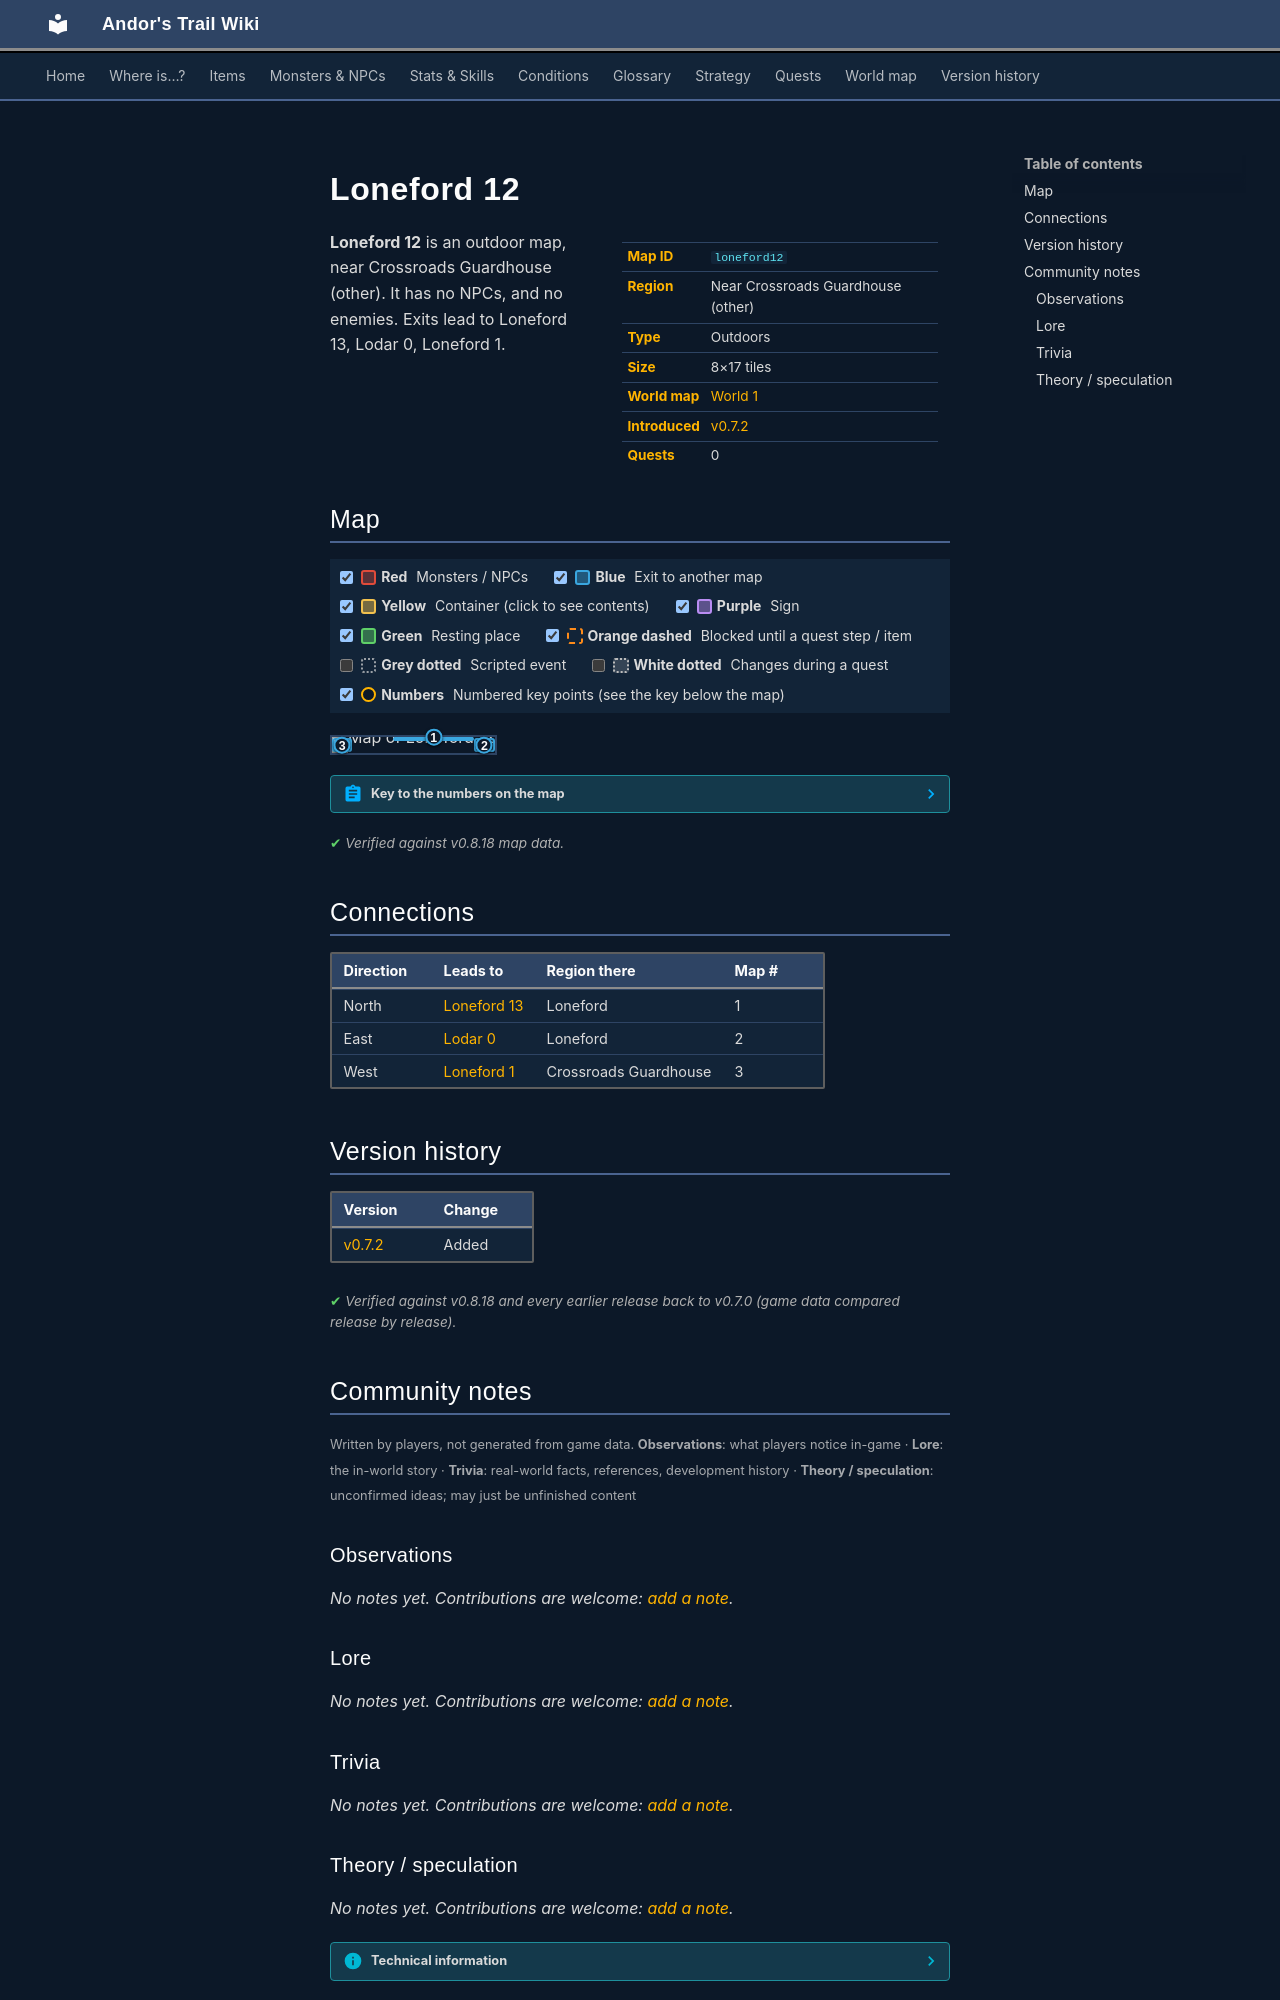

repository: asdfghjkl628/Andor-s-Trail-Wikiiii · page: maps/loneford12/index.html · generator: mkdocs

---
description: "Loneford 12 is an outdoor location in Andor's Trail, near Crossroads Guardhouse (other). Exits to Loneford 13, Lodar 0, Loneford 1."
---

# Loneford 12

<div class="infobox" markdown>

| | |
|---|---|
| **Map ID** | `loneford12` |
| **Region** | Near Crossroads Guardhouse (other) |
| **Type** | Outdoors |
| **Size** | 8×17 tiles |
| **World map** | [World 1](index.md) |
| **Introduced** | [v0.7.2](../versions/0.7.2.md) |
| **Quests** | 0 |

</div>

**Loneford 12** is an outdoor map, near Crossroads Guardhouse (other). It has no NPCs, and no enemies. Exits lead to Loneford 13, Lodar 0, Loneford 1.

## Map

<div class="map-legend" markdown="0"><label class="lg"><input type="checkbox" data-t="spawn" checked><span class="sw sw-spawn"></span><b>Red</b>&nbsp;Monsters / NPCs</label><label class="lg"><input type="checkbox" data-t="mapchange" checked><span class="sw sw-mapchange"></span><b>Blue</b>&nbsp;Exit to another map</label><label class="lg"><input type="checkbox" data-t="container" checked><span class="sw sw-container"></span><b>Yellow</b>&nbsp;Container (click to see contents)</label><label class="lg"><input type="checkbox" data-t="sign" checked><span class="sw sw-sign"></span><b>Purple</b>&nbsp;Sign</label><label class="lg"><input type="checkbox" data-t="rest" checked><span class="sw sw-rest"></span><b>Green</b>&nbsp;Resting place</label><label class="lg"><input type="checkbox" data-t="key" checked><span class="sw sw-key"></span><b>Orange dashed</b>&nbsp;Blocked until a quest step / item</label><label class="lg"><input type="checkbox" data-t="script"><span class="sw sw-script"></span><b>Grey dotted</b>&nbsp;Scripted event</label><label class="lg"><input type="checkbox" data-t="replace"><span class="sw sw-replace"></span><b>White dotted</b>&nbsp;Changes during a quest</label><label class="lg"><input type="checkbox" data-t="pin" checked><span class="sw sw-pin"></span><b>Numbers</b>&nbsp;Numbered key points (see the key below the map)</label></div>

<div class="map-wrap hide-script hide-replace" markdown="0"><img src="../../assets/maps/loneford12.webp" alt="Map of Loneford 12" width="256" height="544" loading="lazy"><a id="place-west" class="mo mo-mapchange" href="../loneford1/#place-east" title="Exit to Loneford 1" style="left:0.000%;top:5.882%;width:12.500%;height:88.235%"></a><a id="place-east" class="mo mo-mapchange" href="../lodar0/#place-west2" title="Exit to Lodar 0" style="left:87.500%;top:5.882%;width:12.500%;height:88.235%"></a><a id="place-north" class="mo mo-mapchange" href="../loneford13/#place-south2" title="Exit to Loneford 13" style="left:37.500%;top:0.000%;width:50.000%;height:5.882%"></a><a class="pin pin-exit" href="#key-1" style="left:62.500%;top:2.941%" title="Exit (north): to [Loneford 13](loneford13.md)">1</a><a class="pin pin-exit" href="#key-2" style="left:93.750%;top:50.000%" title="Exit (east): to [Lodar 0](lodar0.md)">2</a><a class="pin pin-exit" href="#key-3" style="left:6.250%;top:50.000%" title="Exit (west): to [Loneford 1](loneford1.md)">3</a></div>

??? abstract "Key to the numbers on the map"

    | # | What | Details |
    |---|---|---|
    | <span id="key-1"></span>1 | Exit (north) | to [Loneford 13](loneford13.md) |
    | <span id="key-2"></span>2 | Exit (east) | to [Lodar 0](lodar0.md) |
    | <span id="key-3"></span>3 | Exit (west) | to [Loneford 1](loneford1.md) |


<p class="verified">Verified against v0.8.18 map data.</p>

## Connections

| Direction | Leads to | Region there | Map # |
|---|---|---|---|
| North | [Loneford 13](loneford13.md) | Loneford | 1 |
| East | [Lodar 0](lodar0.md) | Loneford | 2 |
| West | [Loneford 1](loneford1.md) | Crossroads Guardhouse | 3 |


## Version history

| Version | Change |
|---|---|
| [v0.7.2](../versions/0.7.2.md) | Added |

<p class="verified">Verified against v0.8.18 and every earlier release back to v0.7.0 (game data compared release by release).</p>


## Community notes

<small>Written by players, not generated from game data. **Observations**: what players notice in-game · **Lore**: the in-world story · **Trivia**: real-world facts, references, development history · **Theory / speculation**: unconfirmed ideas; may just be unfinished content</small>

### Observations

*No notes yet. Contributions are welcome: [add a note](https://github.com/asdfghjkl628/Andor-s-Trail-Wikiiii/new/main/notes/maps?filename=loneford12.md&value=%23%23%20Observations%0A%0A%3C%21--%20what%20players%20notice%20in-game%20--%3E%0A%0A%23%23%20Lore%0A%0A%3C%21--%20the%20in-world%20story%20--%3E%0A%0A%23%23%20Trivia%0A%0A%3C%21--%20real-world%20facts%2C%20references%2C%20development%20history%20--%3E%0A%0A%23%23%20Theory%20/%20speculation%0A%0A%3C%21--%20unconfirmed%20ideas%3B%20may%20just%20be%20unfinished%20content%20--%3E%0A).*

### Lore

*No notes yet. Contributions are welcome: [add a note](https://github.com/asdfghjkl628/Andor-s-Trail-Wikiiii/new/main/notes/maps?filename=loneford12.md&value=%23%23%20Observations%0A%0A%3C%21--%20what%20players%20notice%20in-game%20--%3E%0A%0A%23%23%20Lore%0A%0A%3C%21--%20the%20in-world%20story%20--%3E%0A%0A%23%23%20Trivia%0A%0A%3C%21--%20real-world%20facts%2C%20references%2C%20development%20history%20--%3E%0A%0A%23%23%20Theory%20/%20speculation%0A%0A%3C%21--%20unconfirmed%20ideas%3B%20may%20just%20be%20unfinished%20content%20--%3E%0A).*

### Trivia

*No notes yet. Contributions are welcome: [add a note](https://github.com/asdfghjkl628/Andor-s-Trail-Wikiiii/new/main/notes/maps?filename=loneford12.md&value=%23%23%20Observations%0A%0A%3C%21--%20what%20players%20notice%20in-game%20--%3E%0A%0A%23%23%20Lore%0A%0A%3C%21--%20the%20in-world%20story%20--%3E%0A%0A%23%23%20Trivia%0A%0A%3C%21--%20real-world%20facts%2C%20references%2C%20development%20history%20--%3E%0A%0A%23%23%20Theory%20/%20speculation%0A%0A%3C%21--%20unconfirmed%20ideas%3B%20may%20just%20be%20unfinished%20content%20--%3E%0A).*
